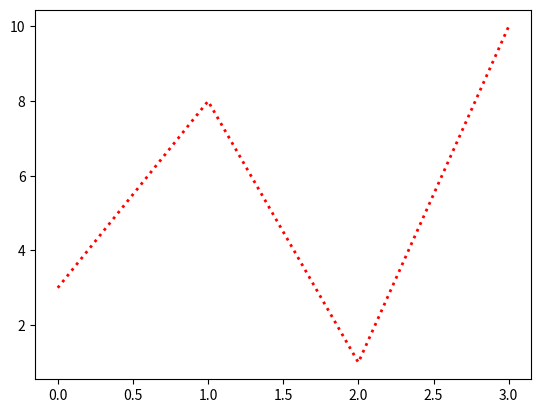

Generate this figure with matplotlib:
import matplotlib.pyplot as plt
import numpy as np

ypoints = np.array([3, 8, 1, 10])

plt.plot(ypoints, ls = "dotted", c="r", lw=2)
plt.show()

#linestyle can be written as ls.

#dotted can be written as :.

#dashed can be written as --.

#You can use the keyword argument color or the shorter c to set the color of the line:

#You can use the keyword argument linewidth or the shorter lw to change the width of the line.
